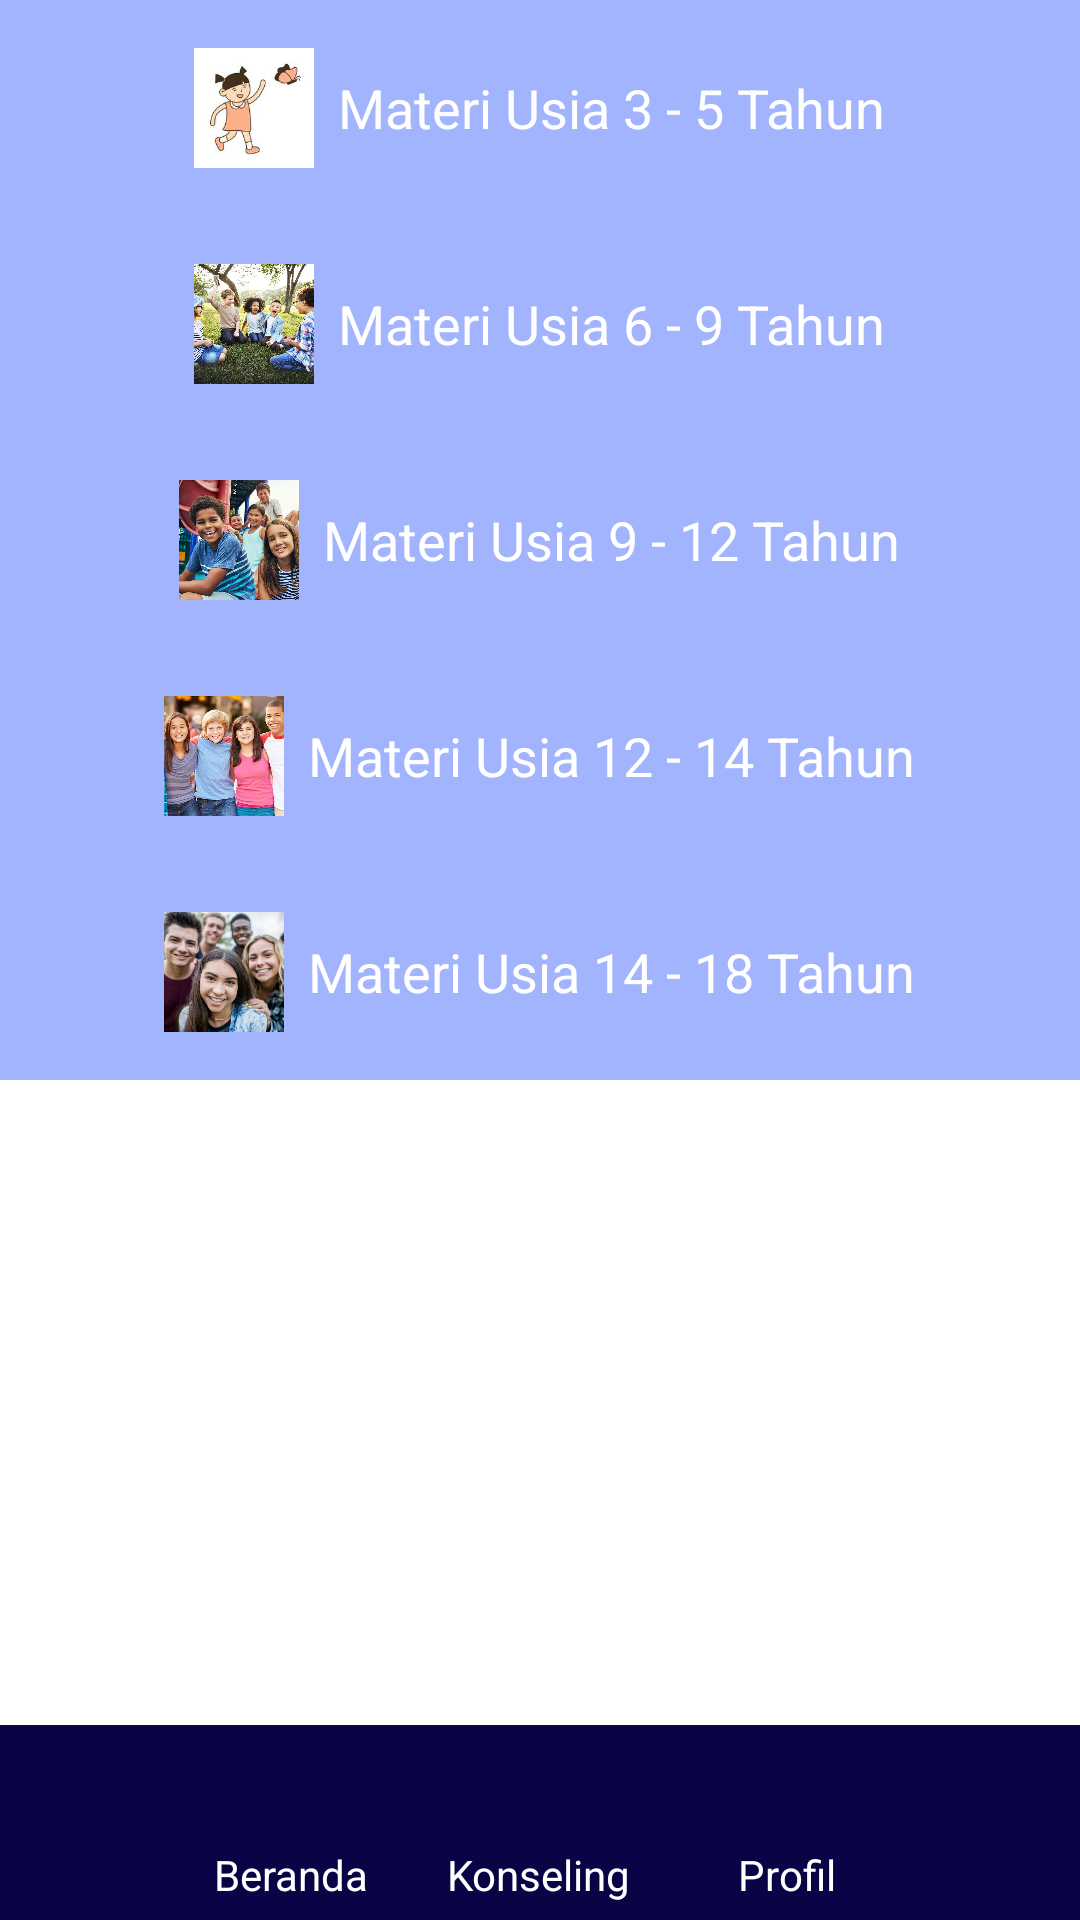

Android layout source for this screen:
<!-- AndroidManifest.xml: application theme Theme.Sextion -->
<!-- res/layout/activity_orangtua.xml -->
<?xml version="1.0" encoding="utf-8"?>
<androidx.constraintlayout.widget.ConstraintLayout xmlns:android="http://schemas.android.com/apk/res/android"
    xmlns:app="http://schemas.android.com/apk/res-auto"
    xmlns:tools="http://schemas.android.com/tools"
    android:layout_width="match_parent"
    android:layout_height="match_parent"
    tools:context=".Orangtua">


    <androidx.constraintlayout.widget.ConstraintLayout
        android:layout_width="match_parent"
        android:layout_height="666dp"
        app:layout_constraintTop_toTopOf="parent">


        
        <LinearLayout
            android:id="@+id/materi_ortu1"
            android:layout_width="match_parent"
            android:layout_height="wrap_content"
            android:background="@color/cyan"
            android:clickable="true"
            android:gravity="center|clip_horizontal"
            android:orientation="horizontal"
            android:padding="16dp"
            app:layout_constraintTop_toTopOf="parent">

            <ImageView
                android:layout_width="40dp"
                android:layout_height="40dp"
                android:src="@drawable/bocil3yo"/>

            <TextView
                android:layout_width="wrap_content"
                android:layout_height="wrap_content"
                android:layout_marginStart="8dp"
                android:text="@string/ortu1"
                android:textColor="@color/white"
                android:textSize="18sp" />

        </LinearLayout>

        
        <LinearLayout
            android:id="@+id/materi_ortu2"
            android:layout_width="match_parent"
            android:layout_height="wrap_content"
            android:layout_marginTop="72dp"
            android:background="@color/cyan"
            android:clickable="true"
            android:gravity="center|clip_horizontal"
            android:orientation="horizontal"
            android:padding="16dp"
            app:layout_constraintTop_toTopOf="parent">

            <ImageView
                android:layout_width="40dp"
                android:layout_height="40dp"
                android:src="@drawable/bocil69yo" />

            <TextView
                android:layout_width="wrap_content"
                android:layout_height="wrap_content"
                android:layout_marginStart="8dp"
                android:text="@string/ortu2"
                android:textColor="@color/white"
                android:textSize="18sp" />

        </LinearLayout>

        
        <LinearLayout
            android:id="@+id/materi_ortu3"
            android:layout_width="match_parent"
            android:layout_height="wrap_content"
            android:layout_marginTop="144dp"
            android:background="@color/cyan"
            android:clickable="true"
            android:gravity="center|clip_horizontal"
            android:orientation="horizontal"
            android:padding="16dp"
            app:layout_constraintTop_toTopOf="parent">

            <ImageView
                android:layout_width="40dp"
                android:layout_height="40dp"
                android:src="@drawable/bocil912yo" />

            <TextView
                android:layout_width="wrap_content"
                android:layout_height="wrap_content"
                android:layout_marginStart="8dp"
                android:text="@string/ortu3"
                android:textColor="@color/white"
                android:textSize="18sp" />

        </LinearLayout>

        
        <LinearLayout
            android:id="@+id/materi_ortu4"
            android:layout_width="match_parent"
            android:layout_height="wrap_content"
            android:layout_marginTop="216dp"
            android:background="@color/cyan"
            android:clickable="true"
            android:gravity="center|clip_horizontal"
            android:orientation="horizontal"
            android:padding="16dp"
            app:layout_constraintTop_toTopOf="parent">

            <ImageView
                android:layout_width="40dp"
                android:layout_height="40dp"
                android:src="@drawable/bocil1214yo" />

            <TextView
                android:layout_width="wrap_content"
                android:layout_height="wrap_content"
                android:layout_marginStart="8dp"
                android:text="@string/ortu4"
                android:textColor="@color/white"
                android:textSize="18sp" />

        </LinearLayout>

        
        <LinearLayout
            android:id="@+id/materi_ortu5"
            android:layout_width="match_parent"
            android:layout_height="wrap_content"
            android:layout_marginTop="288dp"
            android:background="@color/cyan"
            android:clickable="true"
            android:gravity="center|clip_horizontal"
            android:orientation="horizontal"
            android:padding="16dp"
            app:layout_constraintTop_toTopOf="parent">

            <ImageView
                android:layout_width="40dp"
                android:layout_height="40dp"
                android:src="@drawable/bocil1418yo" />

            <TextView
                android:layout_width="wrap_content"
                android:layout_height="wrap_content"
                android:layout_marginStart="8dp"
                android:text="@string/ortu5"
                android:textColor="@color/white"
                android:textSize="18sp" />

        </LinearLayout>

    </androidx.constraintlayout.widget.ConstraintLayout>


    <LinearLayout
        android:id="@+id/navigationBar"
        android:layout_width="match_parent"
        android:layout_height="wrap_content"
        android:background="@color/blue"
        android:gravity="center"
        android:orientation="horizontal"
        android:paddingStart="15dp"
        android:paddingEnd="15dp"
        android:weightSum="3"
        app:layout_constraintBottom_toBottomOf="parent"
        app:layout_constraintEnd_toEndOf="parent"
        app:layout_constraintHorizontal_bias="0.0"
        app:layout_constraintStart_toStartOf="parent">

        <RelativeLayout
            android:id="@+id/buttonHome"
            android:layout_width="60sp"
            android:layout_height="65sp"
            android:clickable="true"
            android:focusable="true"
            android:gravity="center"
            >

            <ImageView
                android:layout_width="35dp"
                android:layout_height="35dp"
                android:layout_centerHorizontal="true"
                android:src="@drawable/home"
                android:contentDescription="@string/home"
                app:tint="@color/white" />

            <TextView
                android:layout_width="wrap_content"
                android:layout_height="wrap_content"
                android:layout_centerHorizontal="true"
                android:textSize="14sp"
                android:layout_marginTop="35sp"
                android:text="@string/home"
                android:textColor="@color/white" />

        </RelativeLayout>

        <RelativeLayout
            android:id="@+id/buttonChat"
            android:layout_width="65sp"
            android:layout_height="65sp"
            android:clickable="true"
            android:focusable="true"
            android:gravity="center"
            android:layout_marginStart="20sp"
            >
            <ImageView
                android:layout_width="35dp"
                android:layout_height="35dp"
                android:layout_centerHorizontal="true"
                android:contentDescription="@string/chat"
                android:src="@drawable/chat"
                app:tint="@color/white" />

            <TextView
                android:layout_width="wrap_content"
                android:layout_height="wrap_content"
                android:maxLines="2"
                android:layout_centerHorizontal="true"
                android:layout_marginTop="35sp"
                android:textSize="14sp"
                android:text="@string/chat"
                android:textColor="@color/white" />
        </RelativeLayout>
        <RelativeLayout
            android:id="@+id/buttonProfile"
            android:layout_width="60sp"
            android:layout_height="65sp"
            android:clickable="true"
            android:focusable="true"
            android:gravity="center"
            android:layout_marginStart="20sp"
            >
            <ImageView
                android:layout_width="35dp"
                android:layout_height="35dp"
                android:layout_centerHorizontal="true"
                android:src="@drawable/profile"
                android:contentDescription="@string/profile"
                app:tint="@color/white" />

            <TextView
                android:layout_width="wrap_content"
                android:layout_height="wrap_content"
                android:layout_centerHorizontal="true"
                android:textSize="14sp"
                android:layout_marginTop="35sp"
                android:text="@string/profile"
                android:textColor="@color/white" />

        </RelativeLayout>
    </LinearLayout>

</androidx.constraintlayout.widget.ConstraintLayout>
<!-- resources referenced by this layout -->
<resources>
  <color name="blue">#090446</color>
  <color name="cyan">#A3B4FF</color>
  <color name="white">#FFFFFFFF</color>
  <!-- drawable bocil1214yo: jpg bitmap (drawable, 100679 bytes) -->
  <!-- drawable bocil1418yo: jpg bitmap (drawable, 50830 bytes) -->
  <!-- drawable bocil3yo: jpg bitmap (drawable, 5003 bytes) -->
  <!-- drawable bocil69yo: jpg bitmap (drawable, 348543 bytes) -->
  <!-- drawable bocil912yo: jpg bitmap (drawable, 111349 bytes) -->
  <string name="chat">Konseling</string>
  <string name="home">Beranda</string>
  <string name="ortu1">Materi Usia 3 - 5 Tahun</string>
  <string name="ortu2">Materi Usia 6 - 9 Tahun</string>
  <string name="ortu3">Materi Usia 9 - 12 Tahun</string>
  <string name="ortu4">Materi Usia 12 - 14 Tahun</string>
  <string name="ortu5">Materi Usia 14 - 18 Tahun</string>
  <string name="profile">Profil</string>
  <style name="Theme.Sextion" parent="Theme.MaterialComponents.DayNight.NoActionBar">
          
          <item name="colorPrimary">@color/purple_500</item>
          <item name="colorPrimaryVariant">@color/purple_700</item>
          <item name="colorOnPrimary">@color/white</item>
          
          <item name="colorSecondary">@color/teal_200</item>
          <item name="colorSecondaryVariant">@color/teal_700</item>
          <item name="colorOnSecondary">@color/black</item>
          
          <item name="android:statusBarColor">?attr/colorPrimaryVariant</item>
          
      </style>
  <color name="purple_500">#FF6200EE</color>
  <color name="purple_700">#FF3700B3</color>
  <color name="teal_200">#FF03DAC5</color>
  <color name="teal_700">#FF018786</color>
  <color name="black">#FF000000</color>
</resources>
